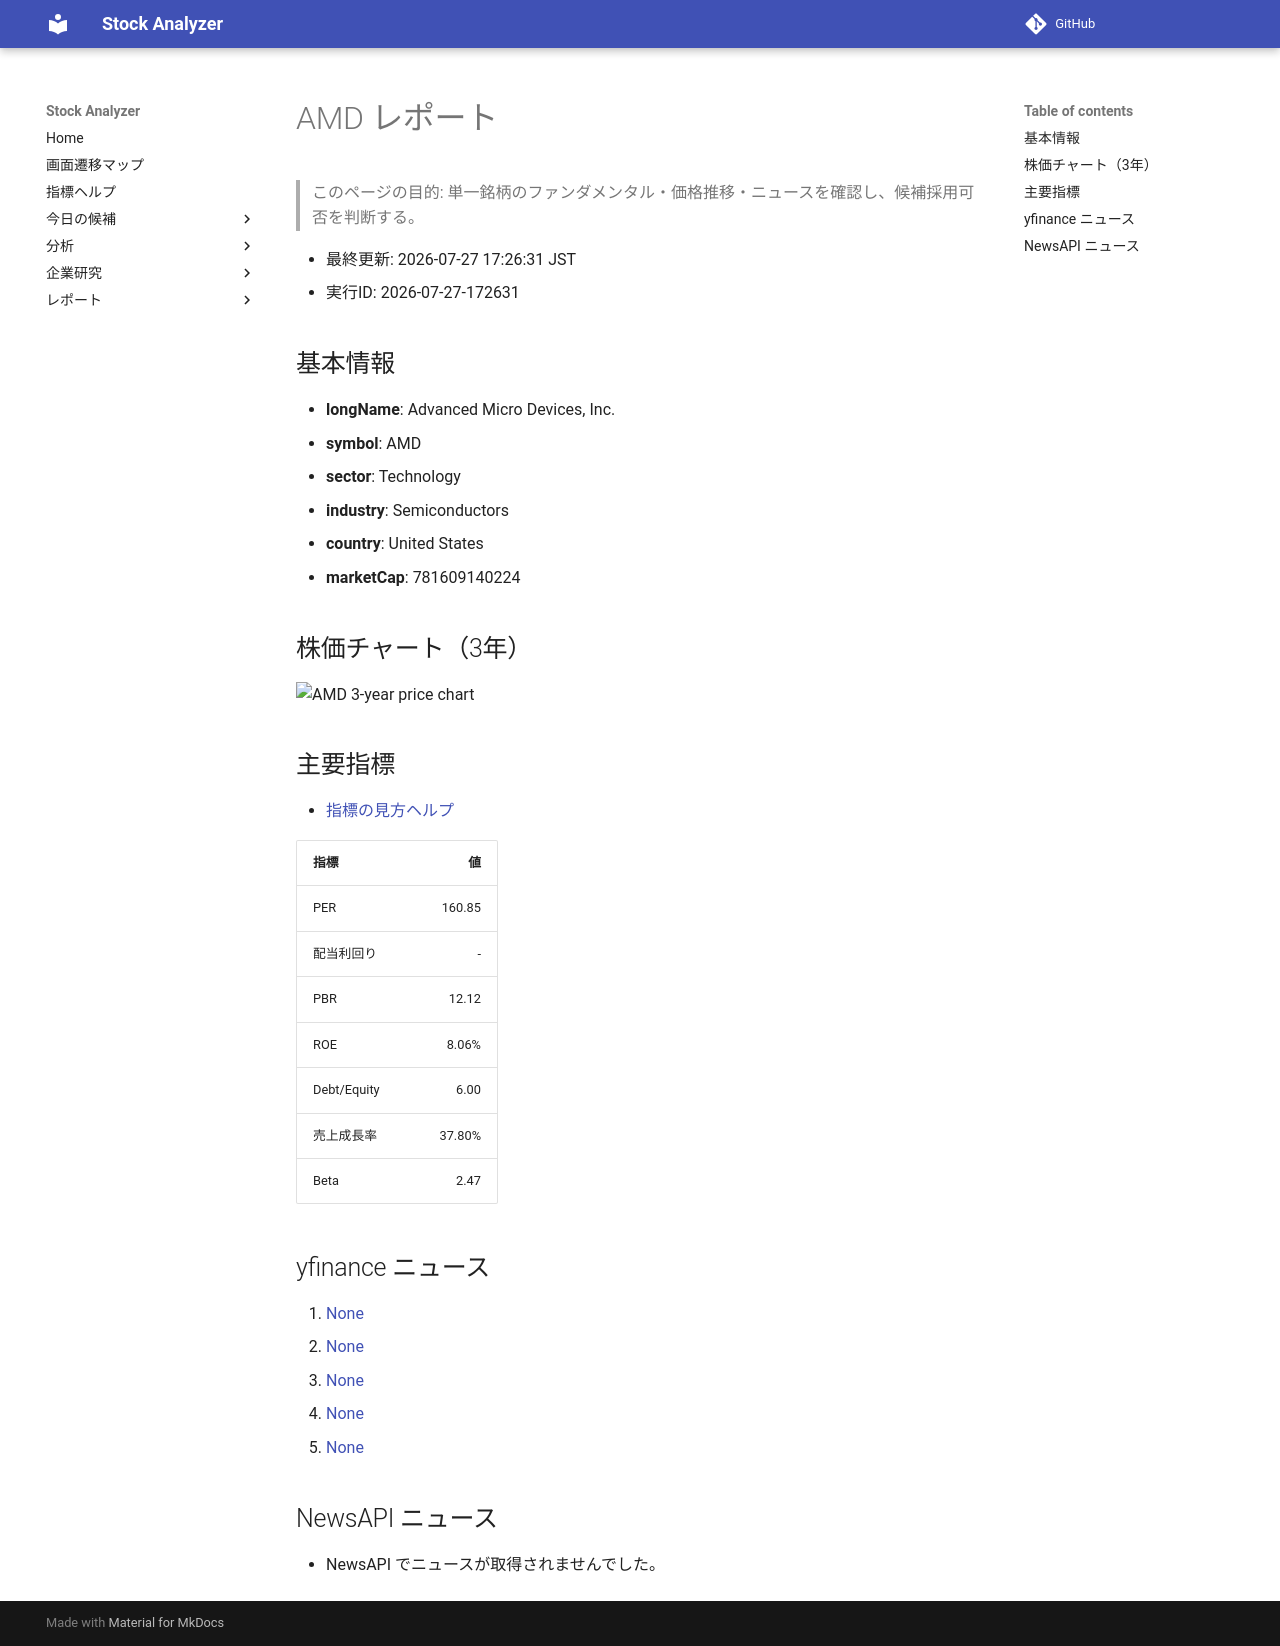

repository: Yumi-note/Making-APP · page: reports/2026-07-27/172631/AMD/index.html · generator: mkdocs

# AMD レポート

> このページの目的: 単一銘柄のファンダメンタル・価格推移・ニュースを確認し、候補採用可否を判断する。

- 最終更新: 2026-07-27 17:26:31 JST
- 実行ID: 2026-07-27-172631

## 基本情報

- **longName**: Advanced Micro Devices, Inc.
- **symbol**: AMD
- **sector**: Technology
- **industry**: Semiconductors
- **country**: United States
- **marketCap**: 781609140224

## 株価チャート（3年）

![AMD 3-year price chart](AMD_3y.png)

## 主要指標

- [指標の見方ヘルプ](../../../../indicators.md)

| 指標 | 値 |
|---|---:|
| PER | 160.85 |
| 配当利回り | - |
| PBR | 12.12 |
| ROE | 8.06% |
| Debt/Equity | 6.00 |
| 売上成長率 | 37.80% |
| Beta | 2.47 |

## yfinance ニュース

1. [None](None)
2. [None](None)
3. [None](None)
4. [None](None)
5. [None](None)

## NewsAPI ニュース

- NewsAPI でニュースが取得されませんでした。
